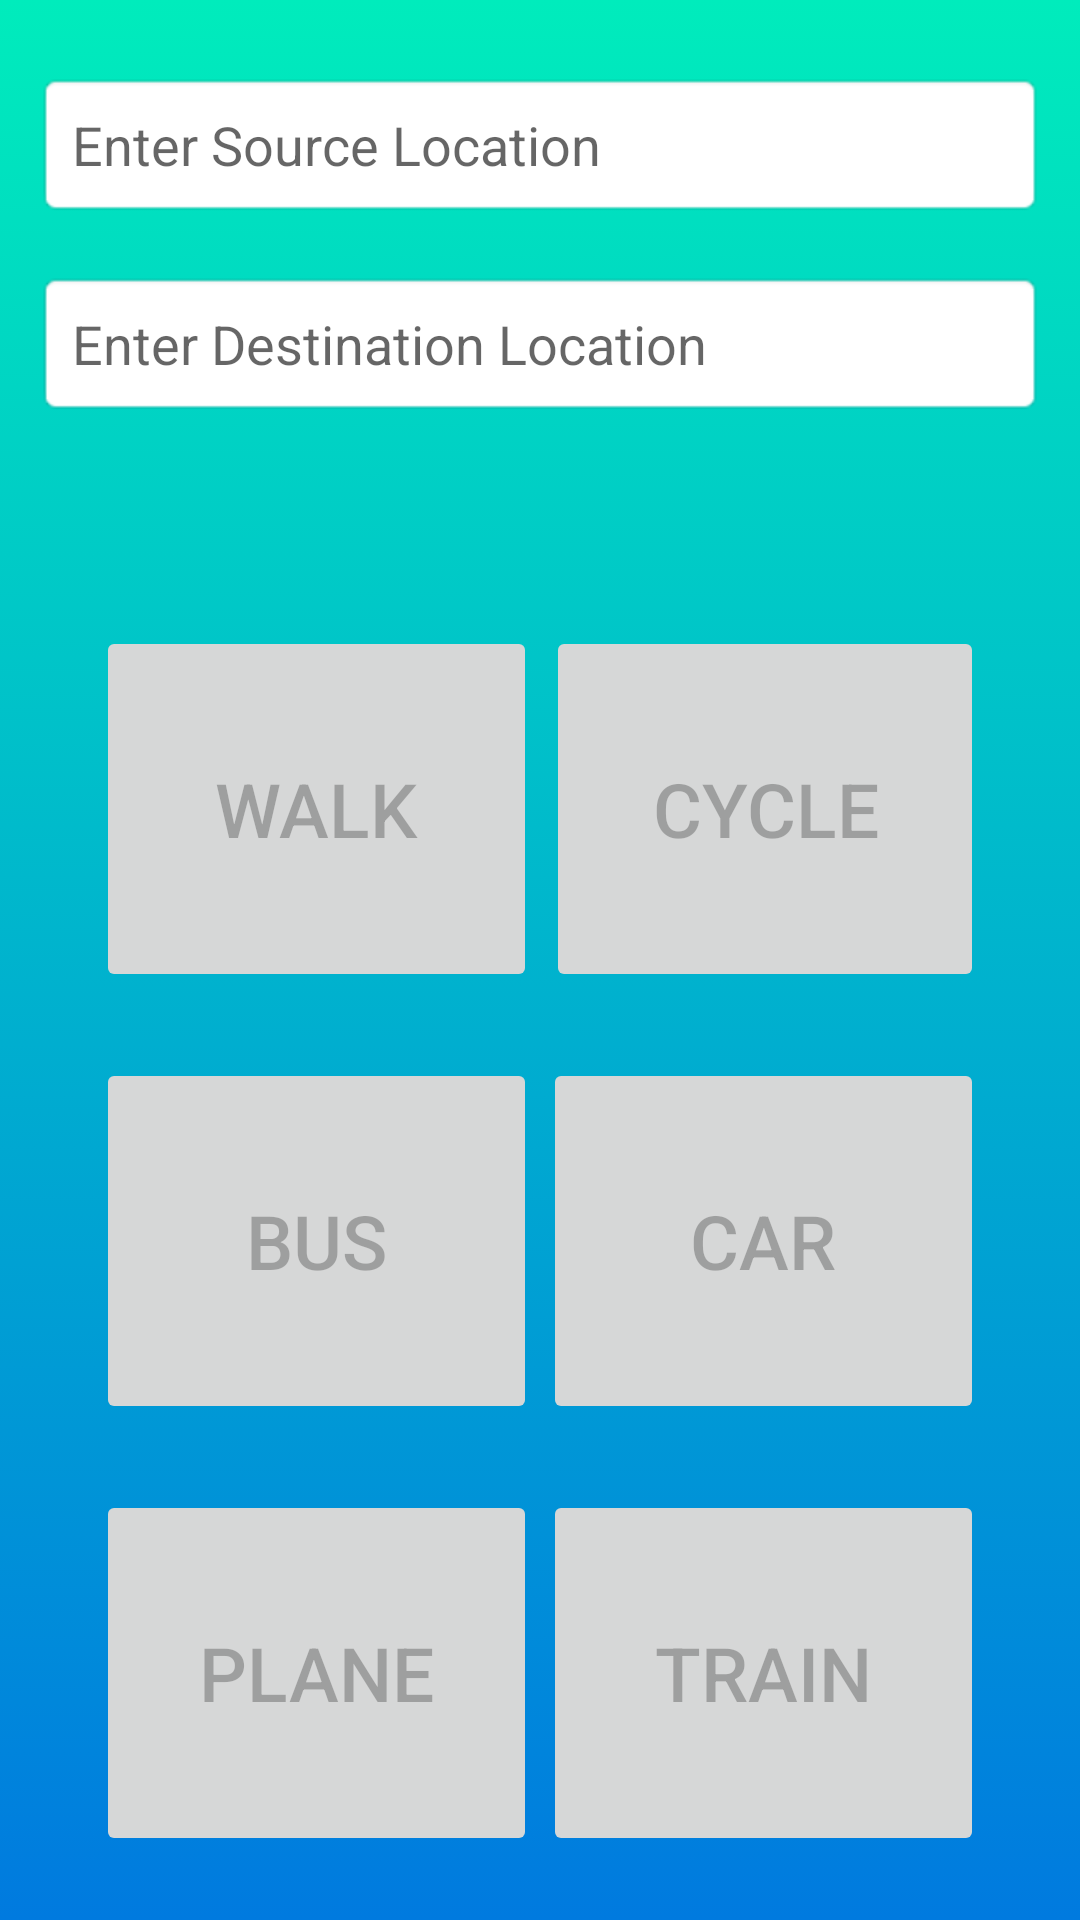

This screen was rendered from an Android layout file. Write that file and the resources it references.
<!-- AndroidManifest.xml: application theme Theme.GreenScreen -->
<!-- res/layout/activity_plan_your_travel.xml -->
<?xml version="1.0" encoding="utf-8"?>
<RelativeLayout xmlns:android="http://schemas.android.com/apk/res/android"
    xmlns:app="http://schemas.android.com/apk/res-auto"
    xmlns:tools="http://schemas.android.com/tools"
    android:layout_width="match_parent"
    android:layout_height="match_parent"
    android:padding="12dp"
    android:background="@drawable/gradient_background"
    android:layout_gravity="center_horizontal"
    tools:context=".MainActivityTravel"
    android:orientation="vertical">

    <EditText
        android:id="@+id/et_source"
        android:layout_width="match_parent"
        android:layout_height="wrap_content"
        android:layout_alignParentTop="true"
        android:layout_marginTop="12dp"
        android:background="@android:drawable/editbox_background"
        android:hint="Enter Source Location"
        android:padding="12dp" />

    <EditText
        android:id="@+id/et_destination"
        android:layout_width="match_parent"
        android:layout_height="wrap_content"
        android:layout_below="@+id/et_source"
        android:layout_marginTop="18dp"
        android:background="@android:drawable/editbox_background"
        android:hint="Enter Destination Location"
        android:padding="12dp" />

    <TextView
        android:id="@+id/text_view"
        android:layout_width="384dp"
        android:layout_height="52dp"
        android:layout_below="@+id/et_destination"
        android:layout_alignParentEnd="true"
        android:layout_gravity="center"
        android:layout_marginTop="6dp"
        android:layout_marginEnd="0dp"
        android:enabled="false"
        android:textColor="@color/login_form_details"
        android:textSize="24sp"
        android:textStyle="bold" />

    <Button
        android:id="@+id/cycle"
        android:layout_width="146dp"
        android:layout_height="122dp"
        android:layout_below="@+id/et_destination"
        android:layout_alignParentEnd="true"
        android:layout_gravity="start"
        android:layout_marginTop="70dp"
        android:layout_marginEnd="20dp"
        android:text="cycle"
        android:enabled="false"
        android:textSize="25sp"
        app:layout_constraintBottom_toTopOf="@+id/or"
        app:layout_constraintEnd_toEndOf="parent"
        app:layout_constraintStart_toStartOf="parent"
        app:layout_constraintVertical_bias="0.625" />

    <Button
        android:id="@+id/walk"
        android:layout_width="147dp"
        android:layout_height="122dp"
        android:layout_below="@+id/et_destination"
        android:layout_alignParentStart="true"
        android:layout_gravity="start"
        android:layout_marginStart="20dp"
        android:layout_marginTop="70dp"
        android:enabled="false"
        android:text="walk"
        android:textSize="25sp"
        app:layout_constraintBottom_toTopOf="@+id/or"
        app:layout_constraintEnd_toEndOf="parent"
        app:layout_constraintStart_toStartOf="parent"
        app:layout_constraintVertical_bias="0.625" />

    <Button
        android:id="@+id/car"
        android:layout_width="147dp"
        android:layout_height="122dp"
        android:layout_below="@+id/cycle"
        android:layout_alignParentEnd="true"
        android:layout_gravity="start"
        android:layout_marginTop="22dp"
        android:layout_marginEnd="20dp"
        android:text="car"
        android:enabled="false"
        android:textSize="25sp"
        app:layout_constraintBottom_toTopOf="@+id/or"
        app:layout_constraintEnd_toEndOf="parent"
        app:layout_constraintStart_toStartOf="parent"
        app:layout_constraintVertical_bias="0.625" />

    <Button
        android:id="@+id/bus"
        android:layout_width="147dp"
        android:layout_height="122dp"
        android:layout_below="@+id/cycle"
        android:layout_alignParentStart="true"
        android:layout_gravity="start"
        android:layout_marginStart="20dp"
        android:layout_marginTop="22dp"
        android:enabled="false"
        android:text="bus"
        android:textSize="25sp"
        app:layout_constraintBottom_toTopOf="@+id/or"
        app:layout_constraintEnd_toEndOf="parent"
        app:layout_constraintStart_toStartOf="parent"
        app:layout_constraintVertical_bias="0.625" />

    <Button
        android:id="@+id/train"
        android:layout_width="147dp"
        android:layout_height="122dp"
        android:layout_below="@+id/car"
        android:layout_alignParentEnd="true"
        android:layout_gravity="start"
        android:layout_marginTop="22dp"
        android:layout_marginEnd="20dp"
        android:enabled="false"
        android:text="train"
        android:textSize="25sp"
        app:layout_constraintBottom_toTopOf="@+id/or"
        app:layout_constraintEnd_toEndOf="parent"
        app:layout_constraintStart_toStartOf="parent"
        app:layout_constraintVertical_bias="0.625" />

    <Button
        android:id="@+id/plane"
        android:layout_width="147dp"
        android:layout_height="122dp"
        android:layout_below="@+id/bus"
        android:layout_alignParentStart="true"
        android:layout_gravity="start"
        android:layout_marginStart="20dp"
        android:layout_marginTop="22dp"
        android:enabled="false"
        android:text="plane"
        android:textSize="25sp"
        app:layout_constraintBottom_toTopOf="@+id/or"
        app:layout_constraintEnd_toEndOf="parent"
        app:layout_constraintStart_toStartOf="parent"
        app:layout_constraintVertical_bias="0.625" />



</RelativeLayout>
<!-- resources referenced by this layout -->
<resources>
  <color name="login_form_details">#ccffffff</color>
  <!-- drawable gradient_background (drawable) -->
  <?xml version="1.0" encoding="utf-8"?>
  <selector xmlns:android="http://schemas.android.com/apk/res/android">
  <item>
      <shape>
          <gradient
              android:angle="90"
              android:startColor="#007adf"
              android:endColor="#00ecbc"
              android:type="linear"
              >
  
          </gradient>
      </shape>
  </item>
  </selector>
  <style name="Theme.GreenScreen" parent="Theme.MaterialComponents.DayNight.DarkActionBar">
          
          <item name="colorPrimary">@color/purple_500</item>
          <item name="colorPrimaryVariant">@color/purple_700</item>
          <item name="colorOnPrimary">@color/white</item>
          
          <item name="colorSecondary">@color/teal_200</item>
          <item name="colorSecondaryVariant">@color/teal_700</item>
          <item name="colorOnSecondary">@color/black</item>
          
          <item name="android:statusBarColor" tools:targetApi="l">?attr/colorPrimaryVariant</item>
          
      </style>
  <color name="purple_500">#FF6200EE</color>
  <color name="purple_700">#FF3700B3</color>
  <color name="white">#FFFFFFFF</color>
  <color name="teal_200">#FF03DAC5</color>
  <color name="teal_700">#FF018786</color>
  <color name="black">#FF000000</color>
</resources>
